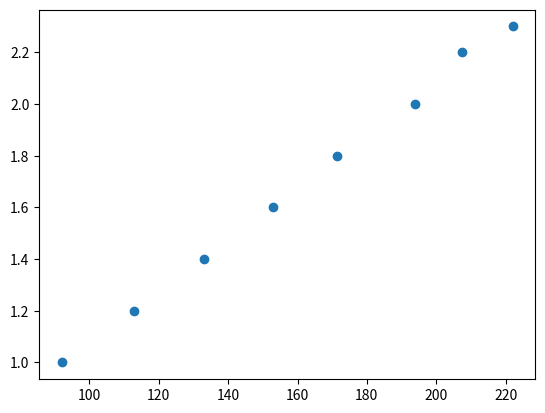

The matplotlib source for this figure: (Note: this script raises an exception after producing the figure.)
import matplotlib.pyplot as plt
x=[222.0, 207.5, 194.0, 171.5, 153.0, 133.0, 113.0, 92.0]
y=[2.3, 2.2, 2.0, 1.8, 1.6, 1.4, 1.2, 1.0]
plt.scatter(x,y)
plt.show()

for i in x:
    soma= x[i]+y[i]